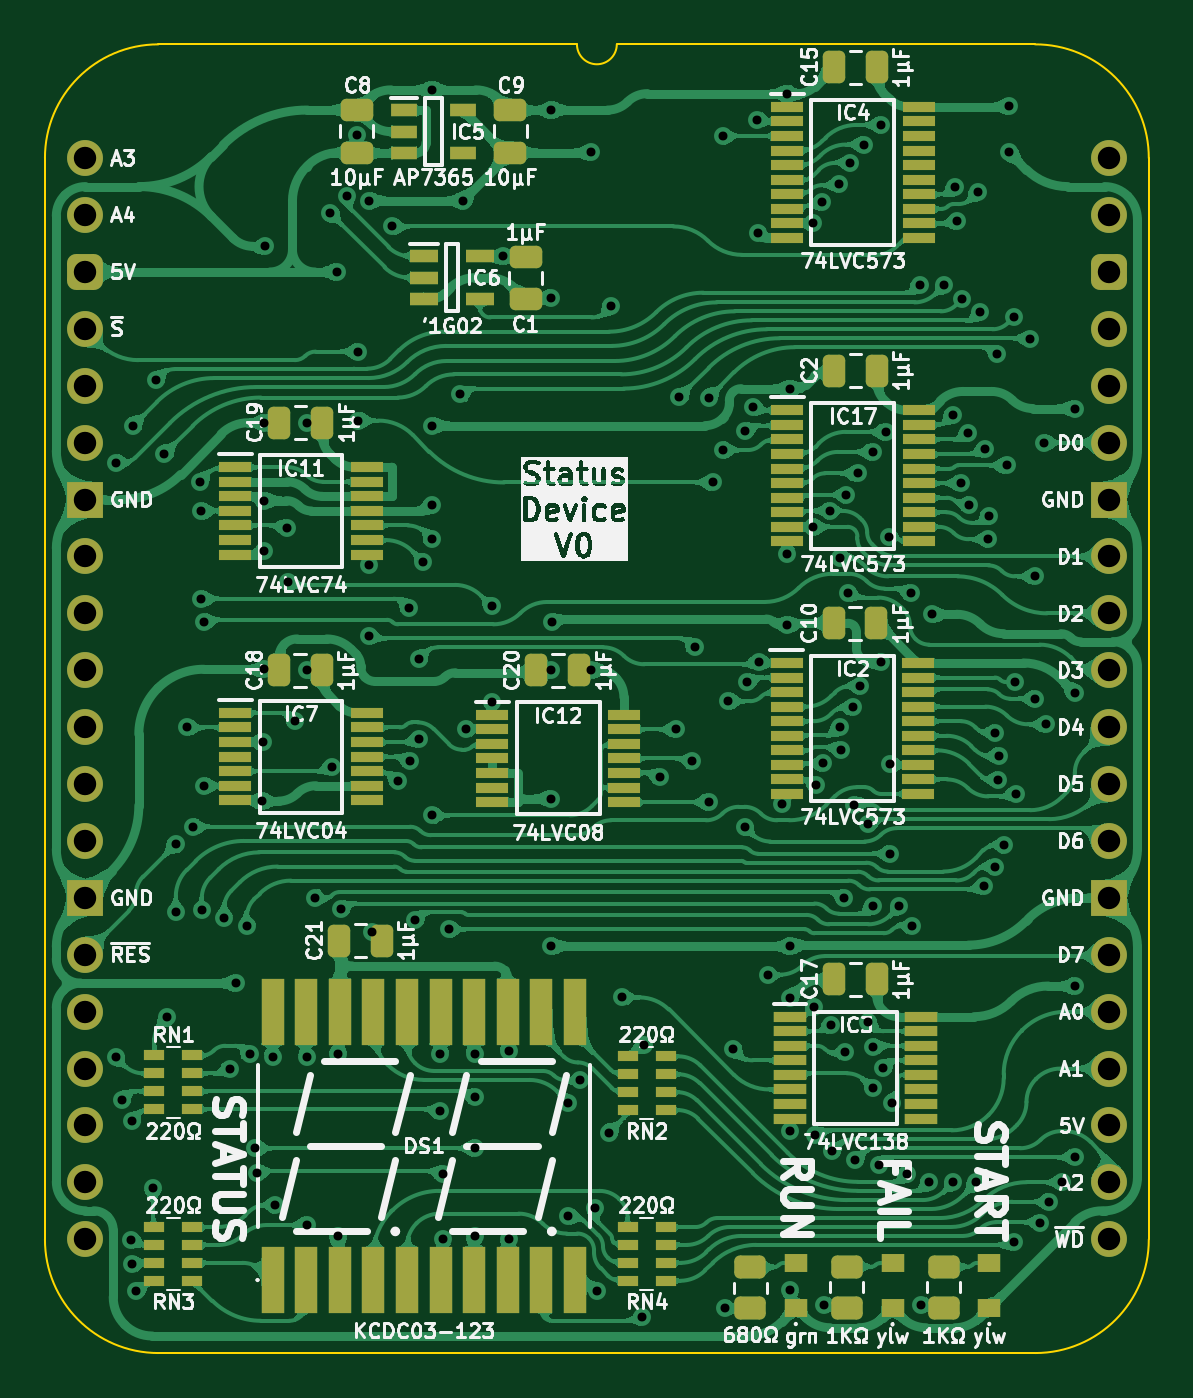
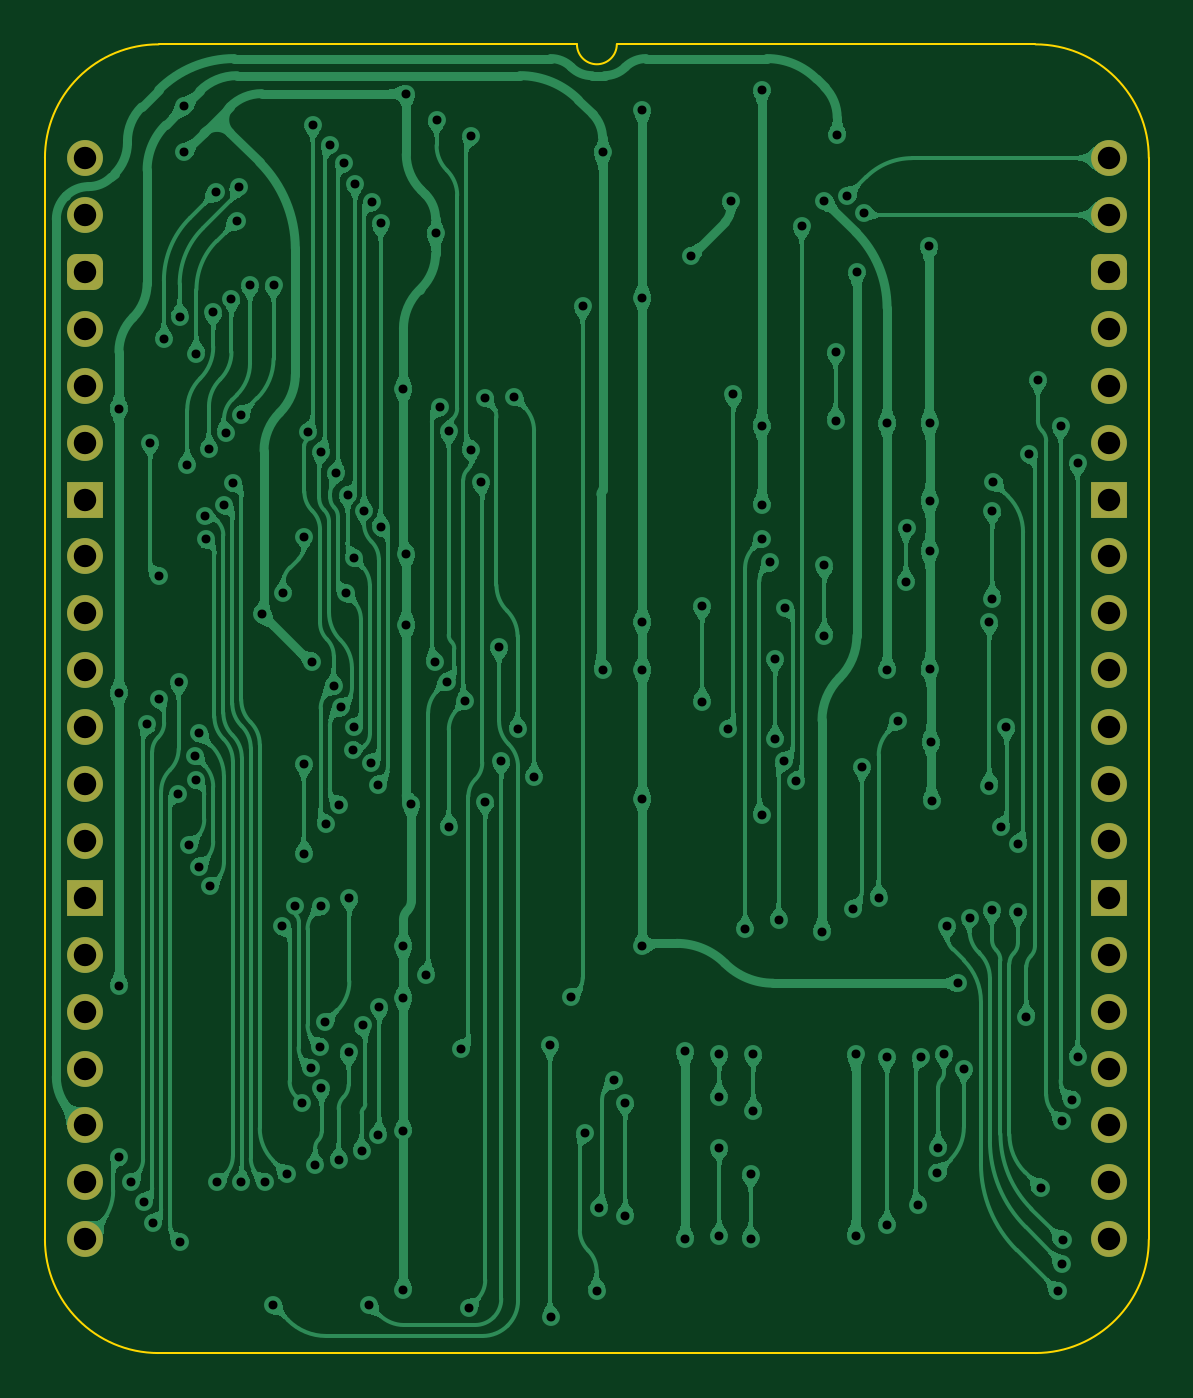
Circuit board: 11 layer files. Board 49.3 x 58.4 mm.
- bottom_copper: Status Device-B_Cu.gbl (305609 bytes)
- bottom_mask: Status Device-B_Mask.gbs (2136 bytes)
- paste: Status Device-B_Paste.gbp (494 bytes)
- bottom_silk: Status Device-B_Silkscreen.gbo (495 bytes)
- outline: Status Device-Edge_Cuts.gm1 (1092 bytes)
- top_copper: Status Device-F_Cu.gtl (561238 bytes)
- top_mask: Status Device-F_Mask.gts (8483 bytes)
- paste: Status Device-F_Paste.gtp (7386 bytes)
- top_silk: Status Device-F_Silkscreen.gto (161846 bytes)
- drill: Status Device-NPTH.drl (309 bytes)
- drill: Status Device-PTH.drl (4409 bytes)

=== bottom_copper: Status Device-B_Cu.gbl (305609 bytes, source omitted) ===
=== bottom_mask: Status Device-B_Mask.gbs (2136 bytes, source withheld) ===
=== paste: Status Device-B_Paste.gbp ===
%TF.GenerationSoftware,KiCad,Pcbnew,9.0.7-9.0.7~ubuntu24.04.1*%
%TF.CreationDate,2026-01-16T10:15:45+02:00*%
%TF.ProjectId,Status Device,53746174-7573-4204-9465-766963652e6b,V1*%
%TF.SameCoordinates,Original*%
%TF.FileFunction,Paste,Bot*%
%TF.FilePolarity,Positive*%
%FSLAX46Y46*%
G04 Gerber Fmt 4.6, Leading zero omitted, Abs format (unit mm)*
G04 Created by KiCad (PCBNEW 9.0.7-9.0.7~ubuntu24.04.1) date 2026-01-16 10:15:45*
%MOMM*%
%LPD*%
G01*
G04 APERTURE LIST*
G04 APERTURE END LIST*
M02*

=== bottom_silk: Status Device-B_Silkscreen.gbo ===
%TF.GenerationSoftware,KiCad,Pcbnew,9.0.7-9.0.7~ubuntu24.04.1*%
%TF.CreationDate,2026-01-16T10:15:45+02:00*%
%TF.ProjectId,Status Device,53746174-7573-4204-9465-766963652e6b,V1*%
%TF.SameCoordinates,Original*%
%TF.FileFunction,Legend,Bot*%
%TF.FilePolarity,Positive*%
%FSLAX46Y46*%
G04 Gerber Fmt 4.6, Leading zero omitted, Abs format (unit mm)*
G04 Created by KiCad (PCBNEW 9.0.7-9.0.7~ubuntu24.04.1) date 2026-01-16 10:15:45*
%MOMM*%
%LPD*%
G01*
G04 APERTURE LIST*
G04 APERTURE END LIST*
M02*

=== outline: Status Device-Edge_Cuts.gm1 ===
%TF.GenerationSoftware,KiCad,Pcbnew,9.0.7-9.0.7~ubuntu24.04.1*%
%TF.CreationDate,2026-01-16T10:15:45+02:00*%
%TF.ProjectId,Status Device,53746174-7573-4204-9465-766963652e6b,V1*%
%TF.SameCoordinates,Original*%
%TF.FileFunction,Profile,NP*%
%FSLAX46Y46*%
G04 Gerber Fmt 4.6, Leading zero omitted, Abs format (unit mm)*
G04 Created by KiCad (PCBNEW 9.0.7-9.0.7~ubuntu24.04.1) date 2026-01-16 10:15:45*
%MOMM*%
%LPD*%
G01*
G04 APERTURE LIST*
%TA.AperFunction,Profile*%
%ADD10C,0.100000*%
%TD*%
G04 APERTURE END LIST*
D10*
X-1778000Y0D02*
G75*
G02*
X3283981Y5080000I5071000J9000D01*
G01*
X23749000Y5080000D02*
G75*
G02*
X21971000Y5080000I-889000J0D01*
G01*
X42418000Y5079999D02*
G75*
G02*
X47497999Y0I9000J-5070999D01*
G01*
X3283981Y-53340000D02*
G75*
G02*
X-1778000Y-48260000I9019J5071000D01*
G01*
X47498000Y0D02*
X47498000Y-48260000D01*
X47498000Y-48260000D02*
G75*
G02*
X42436019Y-53340000I-5071000J-9000D01*
G01*
X42436019Y-53340000D02*
X3283981Y-53340000D01*
X21971000Y5080000D02*
X3283981Y5080000D01*
X-1778000Y0D02*
X-1778000Y-48260000D01*
X42418000Y5079999D02*
X23749000Y5080000D01*
M02*

=== top_copper: Status Device-F_Cu.gtl (561238 bytes, source omitted) ===
=== top_mask: Status Device-F_Mask.gts (8483 bytes, source omitted) ===
=== paste: Status Device-F_Paste.gtp (7386 bytes, source omitted) ===
=== top_silk: Status Device-F_Silkscreen.gto (161846 bytes, source omitted) ===
=== drill: Status Device-NPTH.drl ===
M48
; DRILL file {KiCad 9.0.7-9.0.7~ubuntu24.04.1} date 2026-01-16T10:15:44+0200
; FORMAT={-:-/ absolute / metric / decimal}
; #@! TF.CreationDate,2026-01-16T10:15:44+02:00
; #@! TF.GenerationSoftware,Kicad,Pcbnew,9.0.7-9.0.7~ubuntu24.04.1
; #@! TF.FileFunction,NonPlated,1,2,NPTH
FMAT,2
METRIC
%
G90
G05
M30

=== drill: Status Device-PTH.drl ===
M48
; DRILL file {KiCad 9.0.7-9.0.7~ubuntu24.04.1} date 2026-01-16T10:15:44+0200
; FORMAT={-:-/ absolute / metric / decimal}
; #@! TF.CreationDate,2026-01-16T10:15:44+02:00
; #@! TF.GenerationSoftware,Kicad,Pcbnew,9.0.7-9.0.7~ubuntu24.04.1
; #@! TF.FileFunction,Plated,1,2,PTH
FMAT,2
METRIC
; #@! TA.AperFunction,Plated,PTH,ViaDrill
T1C0.400
; #@! TA.AperFunction,Plated,PTH,ComponentDrill
T2C1.000
%
G90
G05
T1
X1.397Y-13.589
X1.397Y-40.132
X1.651Y-42.037
X2.074Y-48.296
X2.11Y-49.382
X2.116Y-42.979
X2.159Y-11.938
X2.286Y-50.58
X3.048Y-45.974
X3.175Y-9.906
X3.556Y-13.208
X3.683Y-38.354
X4.064Y-30.607
X4.064Y-33.655
X4.584Y-25.4
X4.814Y-29.845
X5.164Y-14.435
X5.207Y-15.748
X5.207Y-19.668
X5.222Y-33.581
X5.334Y-20.701
X5.334Y-28.015
X6.223Y-33.909
X6.477Y-40.64
X6.731Y-36.83
X7.239Y-34.29
X7.366Y-40.005
X7.62Y-44.196
X7.67Y-45.298
X7.91Y-28.701
X7.946Y-26.062
X8.01Y-11.811
X8.01Y-15.288
X8.01Y-17.537
X8.01Y-22.816
X8.035Y-3.937
X8.382Y-40.132
X8.509Y-46.736
X9.017Y-16.51
X9.066Y-18.923
X9.398Y-25.146
X9.906Y-11.811
X9.906Y-22.86
X9.906Y-40.132
X9.906Y-47.625
X10.28Y-33.008
X10.944Y-2.435
X11.025Y-27.179
X11.254Y-5.08
X11.303Y-40.005
X11.303Y-48.133
X11.43Y-33.516
X11.685Y-1.694
X12.133Y1.016
X12.204Y-8.636
X12.204Y-11.714
X12.7Y-1.905
X12.7Y-18.173
X12.7Y-21.324
X12.811Y-34.544
X13.716Y-3.048
X13.967Y-27.81
X14.466Y-20.06
X14.52Y-26.917
X14.744Y-34.024
X14.899Y-25.938
X14.902Y-22.352
X15.113Y-18.034
X15.494Y3.048
X15.494Y-11.938
X15.494Y-15.494
X15.494Y-17.018
X15.494Y-29.337
X15.875Y-40.005
X15.875Y-42.545
X16.002Y-45.339
X16.002Y-48.26
X16.244Y-34.424
X16.764Y-10.541
X16.891Y-1.905
X17.028Y-25.497
X17.399Y-40.005
X17.399Y-41.91
X17.399Y-44.196
X17.399Y-48.133
X18.161Y-20.006
X18.161Y-24.257
X18.669Y-4.384
X18.923Y-39.878
X18.923Y-48.26
X20.828Y2.147
X20.828Y-6.223
X20.828Y-22.86
X20.828Y-28.587
X20.828Y-35.174
X20.839Y-20.686
X21.59Y-42.164
X21.59Y-47.244
X22.098Y-41.148
X22.606Y0.254
X22.606Y-22.86
X22.763Y-46.849
X22.872Y-50.558
X23.38Y-43.515
X23.495Y-6.604
X24.003Y-37.465
X24.892Y-51.738
X24.949Y-39.587
X25.664Y-27.63
X26.401Y-25.497
X26.543Y-10.668
X27.128Y-26.924
X27.225Y-21.844
X27.844Y-28.747
X27.859Y-10.688
X28.042Y-14.478
X28.472Y-13.03
X28.475Y0.996
X28.563Y-51.308
X28.725Y-24.241
X28.944Y-39.767
X29.471Y-29.845
X29.476Y-12.169
X29.572Y-23.368
X29.845Y-11.127
X30.017Y1.725
X30.059Y-3.363
X30.099Y-22.479
X30.48Y-36.449
X31.14Y-28.841
X31.369Y2.88
X31.369Y-17.653
X31.369Y-20.828
X31.496Y-10.29
X31.496Y-35.174
X31.496Y-37.499
X31.496Y-43.434
X31.496Y-50.546
X32.513Y-2.91
X32.513Y-16.458
X32.564Y-37.877
X32.617Y-43.597
X32.648Y-27.973
X32.905Y-1.959
X32.942Y-27.001
X33.02Y-51.181
X33.257Y-15.748
X33.314Y-38.715
X33.365Y-44.334
X33.675Y-1.144
X33.7Y-25.412
X33.717Y-17.838
X33.75Y-26.411
X33.909Y-33.02
X33.946Y-39.915
X33.982Y-15.048
X34.067Y-19.431
X34.158Y-0.212
X34.29Y-24.511
X34.356Y-28.862
X34.387Y-44.739
X34.506Y-14.071
X34.606Y-23.562
X34.793Y0.607
X34.959Y-29.722
X34.982Y-38.583
X35.167Y-13.114
X35.179Y-33.395
X35.179Y-41.529
X35.2Y-39.677
X35.433Y-44.949
X35.543Y1.483
X35.56Y-22.479
X35.63Y-40.635
X35.745Y-12.217
X35.917Y-16.891
X35.941Y-27.051
X35.941Y-31.051
X36.015Y-42.164
X36.355Y-33.395
X36.703Y-45.362
X36.862Y-19.418
X36.926Y-34.29
X37.293Y-5.647
X37.338Y-51.181
X37.697Y-45.7
X37.805Y-20.361
X38.343Y-5.678
X38.747Y-45.721
X38.756Y-11.454
X38.855Y-1.301
X38.938Y-2.801
X39.092Y-14.49
X39.171Y-6.278
X39.435Y-12.255
X39.485Y-15.478
X39.797Y-45.72
X39.878Y-1.524
X39.984Y-6.889
X40.132Y-32.512
X40.176Y-12.998
X40.331Y-17.011
X40.365Y-15.962
X40.64Y-31.623
X40.64Y-25.654
X40.734Y-8.739
X40.771Y-27.742
X40.789Y-26.692
X41.054Y-30.658
X41.148Y-13.716
X41.275Y2.308
X41.275Y0.254
X41.461Y-48.395
X41.484Y-7.076
X41.529Y-23.38
X41.566Y-28.366
X42.188Y-8.085
X42.418Y-18.669
X42.418Y-24.13
X42.66Y-47.527
X42.799Y-12.7
X42.926Y-25.273
X43.06Y-46.587
X43.643Y-45.714
X44.196Y-11.176
X44.196Y-23.876
X44.196Y-36.957
X44.196Y-44.577
T2
X0.0Y0.0
X0.0Y-2.54
X0.0Y-5.08
X0.0Y-7.62
X0.0Y-10.16
X0.0Y-12.7
X0.0Y-15.24
X0.0Y-17.78
X0.0Y-20.32
X0.0Y-22.86
X0.0Y-25.4
X0.0Y-27.94
X0.0Y-30.48
X0.0Y-33.02
X0.0Y-35.56
X0.0Y-38.1
X0.0Y-40.64
X0.0Y-43.18
X0.0Y-45.72
X0.0Y-48.26
X45.72Y0.0
X45.72Y-2.54
X45.72Y-5.08
X45.72Y-7.62
X45.72Y-10.16
X45.72Y-12.7
X45.72Y-15.24
X45.72Y-17.78
X45.72Y-20.32
X45.72Y-22.86
X45.72Y-25.4
X45.72Y-27.94
X45.72Y-30.48
X45.72Y-33.02
X45.72Y-35.56
X45.72Y-38.1
X45.72Y-40.64
X45.72Y-43.18
X45.72Y-45.72
X45.72Y-48.26
M30

